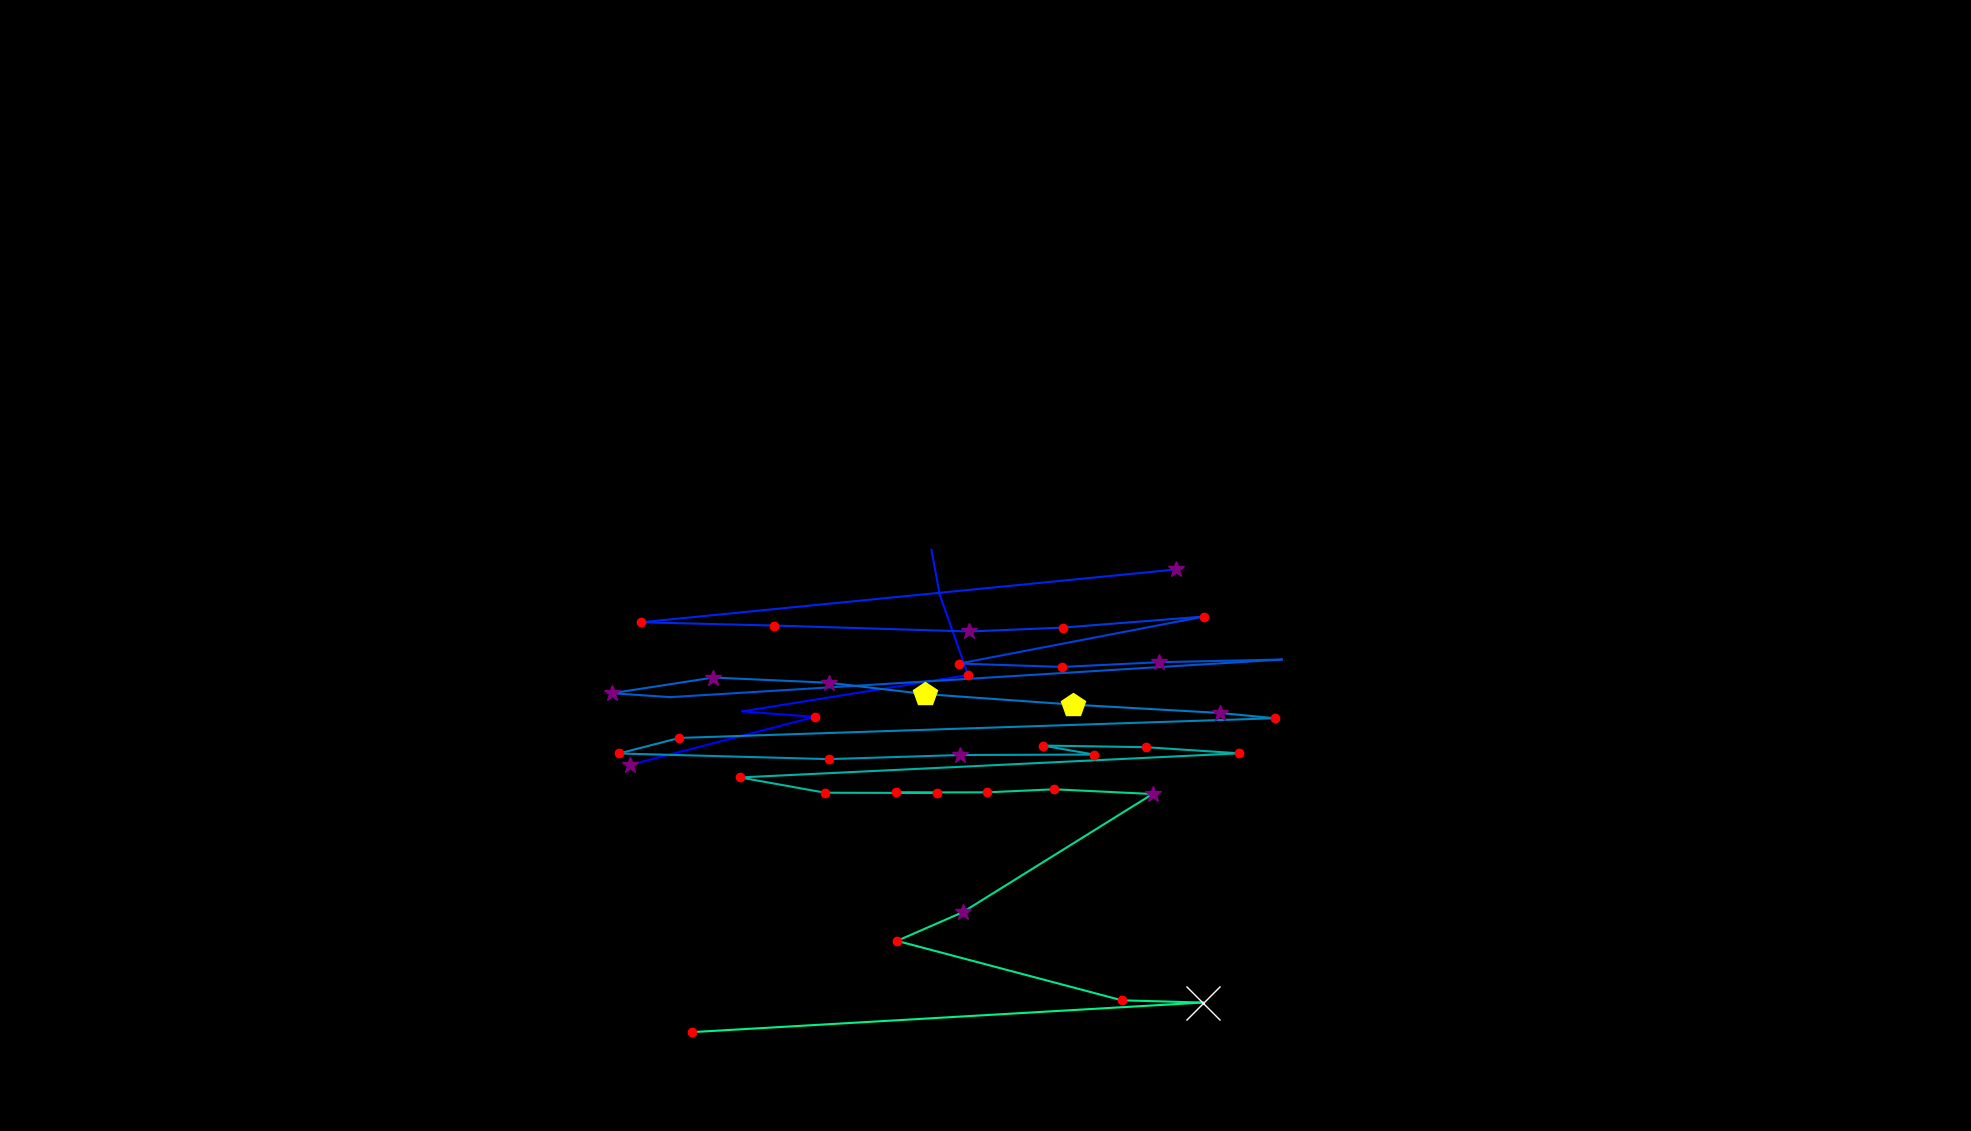

Source data for this figure (header and first rows):
, fixation_id, timestamp, avg_gaze_x, avg_gaze_y, duration
0, 194.0, 61229, 818.4, 475.6, 385.6
1, 195.0, 61651, 1058, 537.8, 168.7
2, 196.0, 61880, 964.1, 545, 108.5
3, 197.0, 62084, 1257, 592.1, 216.9
4, 198.0, 62362, 1221, 696.3, 108.5
5, 199.0, 62566, 1210, 754.8, 24.1
6, 203.0, 63639, 1527, 729.3, 385.6
7, 204.0, 64133, 832.5, 660.7, 216.9
8, 205.0, 64386, 1006, 656.4, 144.6
9, 206.0, 64639, 1259, 648.7, 313.3
10, 207.0, 65013, 1380, 653.8, 168.7
11, 208.0, 65206, 1564, 668.2, 216.9
12, 209.0, 66158, 1246, 607.1, 180.8
13, 210.0, 66362, 1380, 602.7, 156.7
14, 211.0, 66603, 1505, 608.8, 265.1
15, 212.0, 67375, 1665, 612.3, 0.0
16, 213.0, 67471, 870.8, 563.4, 108.5
17, 214.0, 67604, 794.9, 568.5, 385.6
18, 215.0, 68025, 926.5, 588.9, 265.1
19, 216.0, 68327, 1077, 582.1, 277.2
20, 217.0, 68628, 1202, 567.4, 433.8
21, 218.0, 69122, 1394, 553.7, 457.9
22, 219.0, 69604, 1584, 542.9, 277.2
23, 220.0, 69905, 1655, 536.1, 192.8
24, 221.0, 70207, 882.2, 510.5, 120.5
25, 222.0, 70363, 803.8, 490.3, 204.9
26, 223.0, 70592, 1076, 483, 180.8
27, 224.0, 70845, 1247, 488.3, 265.1
28, 225.0, 71183, 1421, 488.9, 144.6
29, 226.0, 71363, 1354, 500.5, 229
30, 227.0, 71628, 1488, 498.5, 229
31, 228.0, 71894, 1609, 490.5, 156.7
32, 229.0, 72653, 961.2, 459.1, 144.6
33, 230.0, 72846, 1072, 439.3, 120.5
34, 231.0, 73014, 1216, 439, 156.7
35, 232.0, 73219, 1164, 439.6, 229
36, 233.0, 73472, 1282, 439.8, 180.8
37, 234.0, 73689, 1369, 443.8, 156.7
38, 235.0, 73870, 1497, 437.6, 277.2
39, 236.0, 74243, 1250, 284.1, 289.2
40, 237.0, 74557, 1165, 246.9, 168.7
41, 238.0, 74762, 1457, 169.7, 156.7
42, 239.0, 74942, 1562, 166.8, 590.5
43, 240.0, 75641, 898.7, 128.4, 192.8
